Photos from the image-classification dataset "Dogs_Cropped" in the GitHub repository JekyllAndHyde8999/AutoTune_CNN_TransferLearning. Its 81 classes are: Chihuahua, Japanese spaniel, Maltese dog, Pekinese, Blenheim spaniel, papillon, toy terrier, Rhodesian ridgeback, Afghan hound, basset, bloodhound, Walker hound, English foxhound, redbone, whippet, Ibizan hound, otterhound, Saluki, Scottish deerhound, Weimaraner, Staffordshire bull terrier, American Staffordshire terrier, Bedlington terrier, Border terrier, Kerry blue terrier, Irish terrier, Norfolk terrier, Norwich terrier, Yorkshire terrier, wire-haired fox terrier, Lakeland terrier, Sealyham terrier, Airedale, Boston bull, miniature schnauzer, giant schnauzer, Scotch terrier, Tibetan terrier, silky terrier, West Highland white terrier, Lhasa, Chesapeake Bay retriever, German short-haired pointer, vizsla, English setter, Irish setter, Gordon setter, Welsh springer spaniel, Sussex spaniel, kuvasz, schipperke, groenendael, malinois, briard, komondor, Old English sheepdog, Shetland sheepdog, collie, Border collie, Bouvier des Flandres, Rottweiler, miniature pinscher, Bernese mountain dog, Appenzeller, bull mastiff, French bulldog, Great Dane, Saint Bernard, Eskimo dog, basenji, pug, Leonberg, Newfoundland, Great Pyrenees, chow, keeshond, Brabancon griffon, Cardigan, miniature poodle, dingo, dhole.

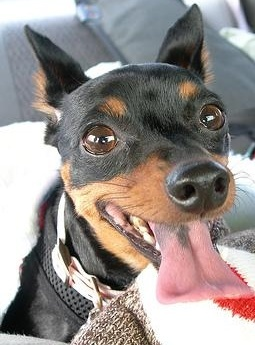
Label: miniature pinscher

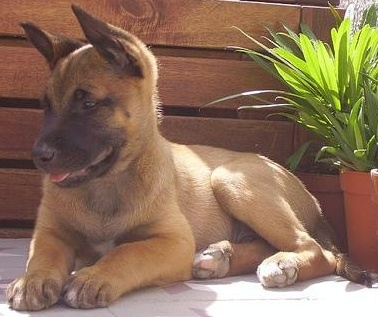
Label: malinois

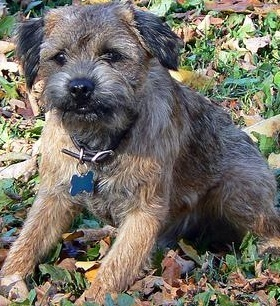
Label: Border terrier

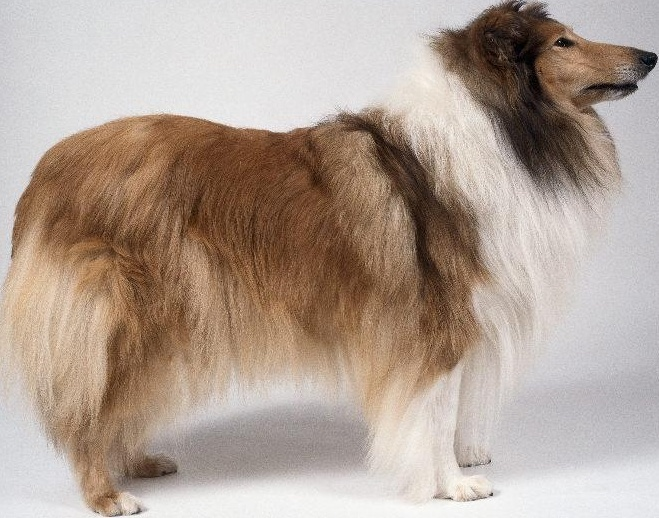
Label: collie

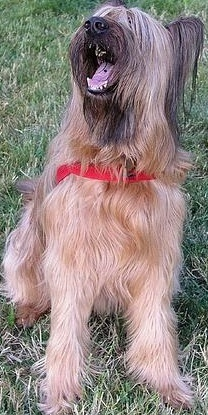
Label: briard

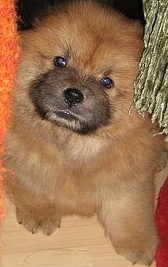
Label: chow
